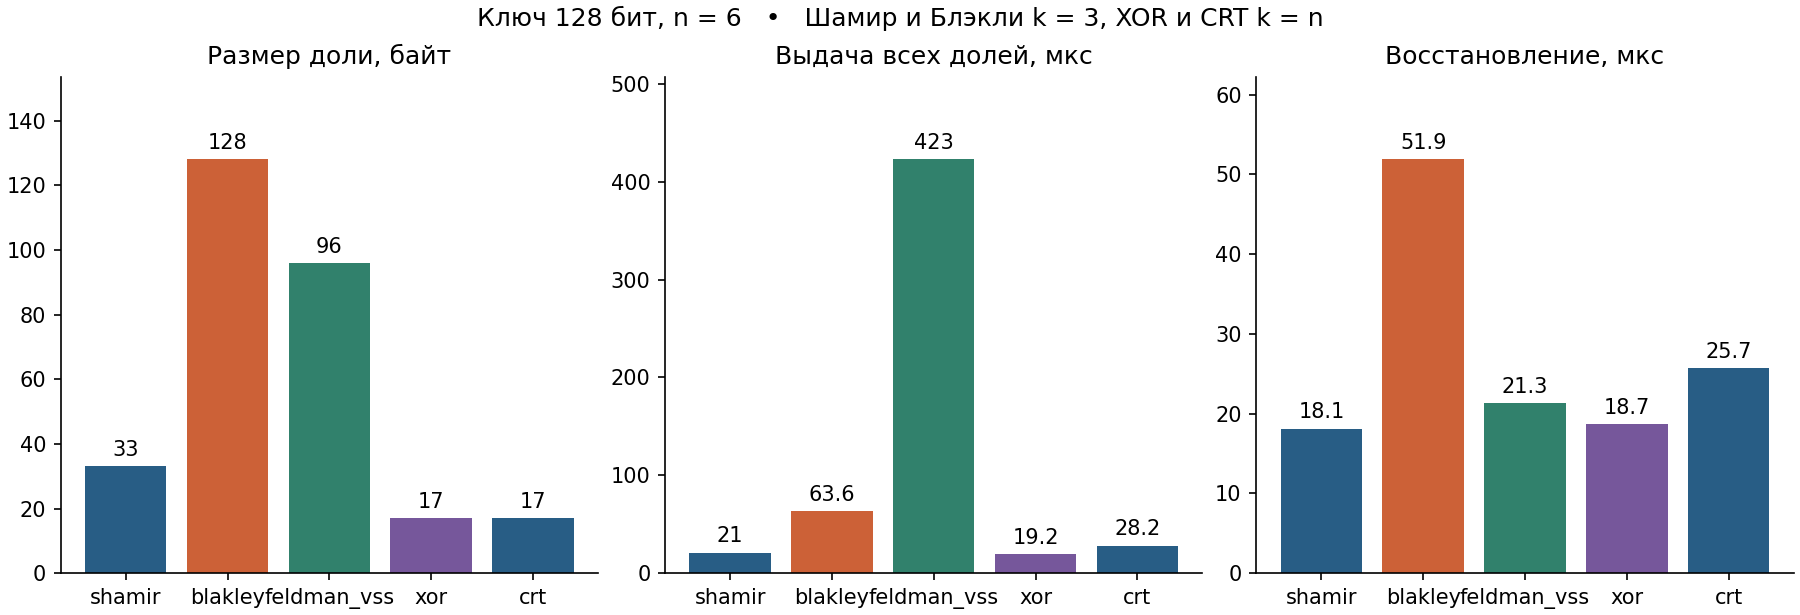

The data file committed next to this chart (first rows):
scheme, bits, n, scenario_k, threshold, share_bytes, split_us, recover_us, split_mad_us, recover_mad_us, python, platform
shamir, 128, 6, 3, 3, 33, 20.96, 18.14, 0.0, 0.0, 3.10.22, Linux-7.0.0-44-generic-x86_64-with-glibc…
blakley, 128, 6, 3, 3, 128, 63.58, 51.9, 0.0, 0.0, 3.10.22, Linux-7.0.0-44-generic-x86_64-with-glibc…
feldman_vss, 128, 6, 3, 3, 96, 422.8, 21.31, 0.0, 0.0, 3.10.22, Linux-7.0.0-44-generic-x86_64-with-glibc…
xor, 128, 6, 6, 6, 17, 19.24, 18.72, 0.0, 0.0, 3.10.22, Linux-7.0.0-44-generic-x86_64-with-glibc…
crt, 128, 6, 6, 6, 17, 28.24, 25.72, 0.0, 0.0, 3.10.22, Linux-7.0.0-44-generic-x86_64-with-glibc…
